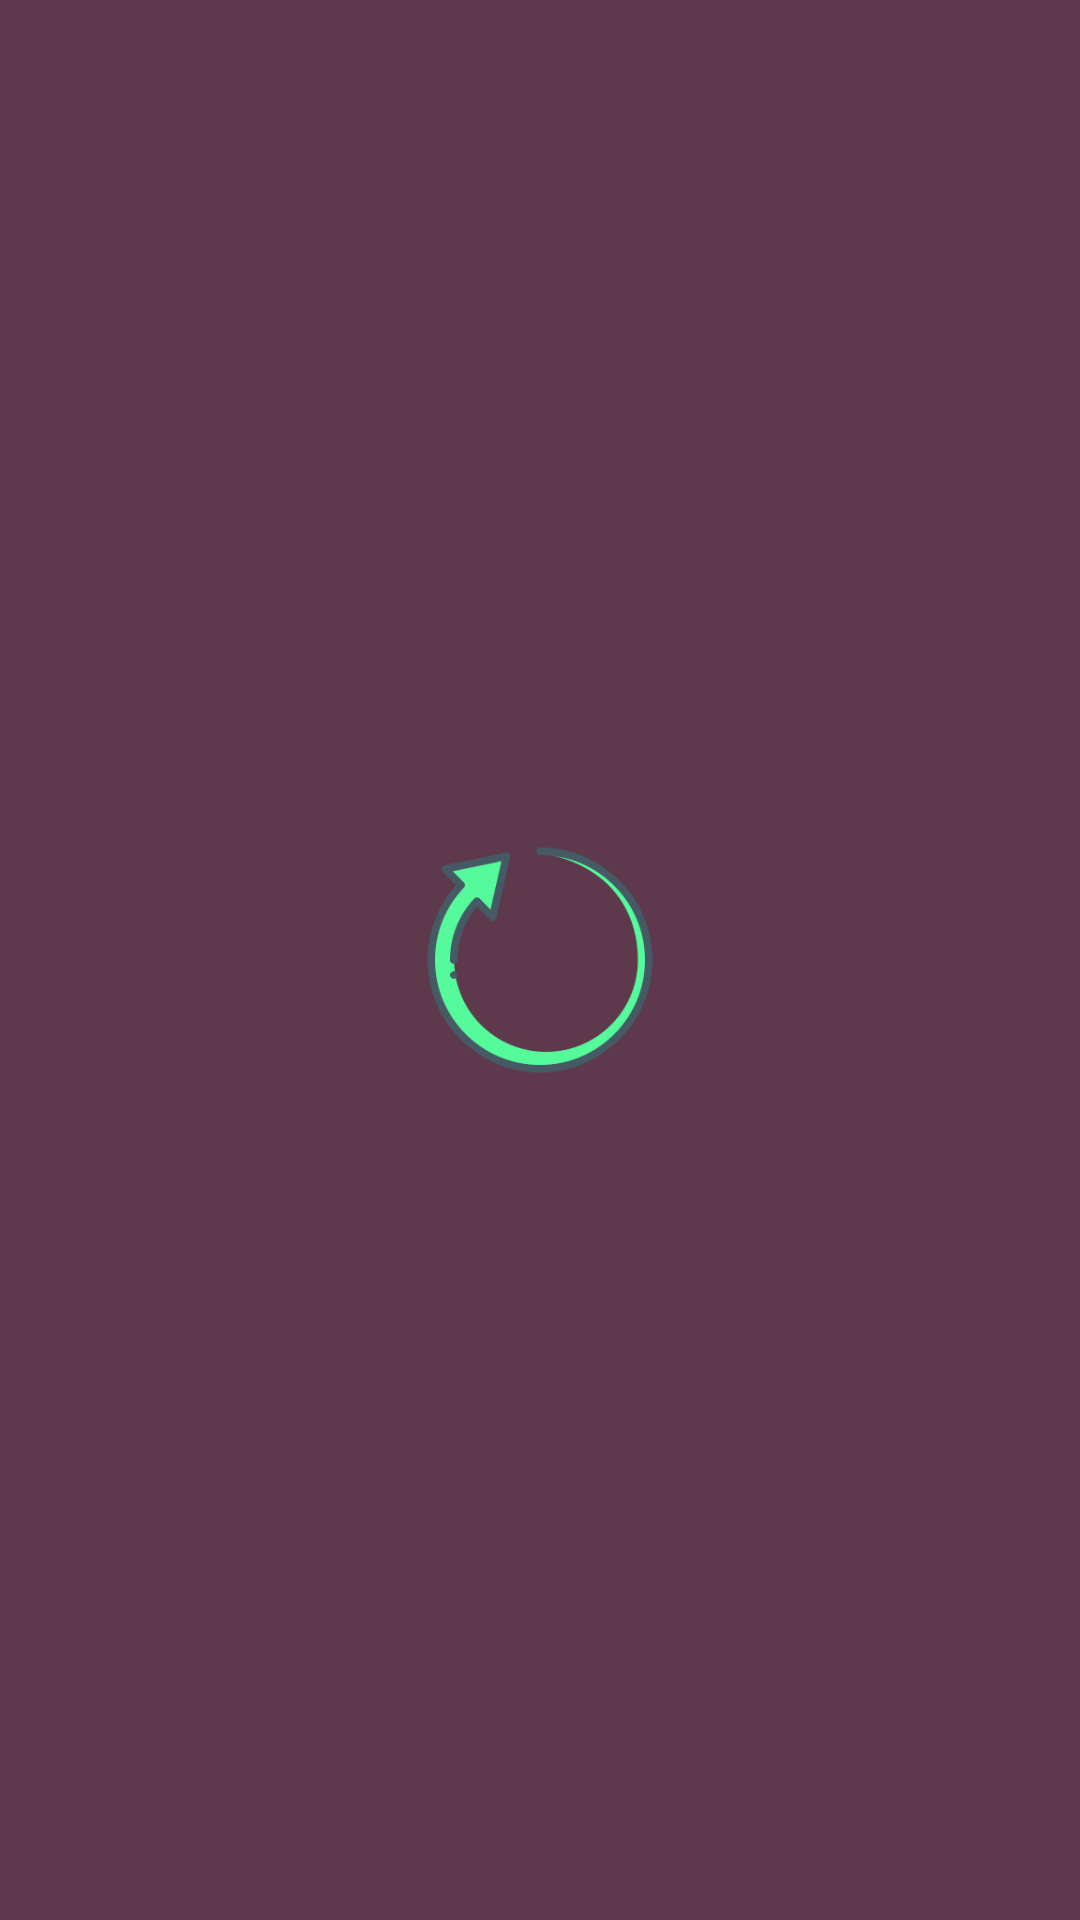

Write the Android layout XML for this screen, with the resource values it uses.
<!-- AndroidManifest.xml: application theme Theme.MyCharacters -->
<!-- res/layout/activity_main.xml -->
<?xml version="1.0" encoding="utf-8"?>
<androidx.constraintlayout.widget.ConstraintLayout xmlns:android="http://schemas.android.com/apk/res/android"
    xmlns:app="http://schemas.android.com/apk/res-auto"
    xmlns:tools="http://schemas.android.com/tools"
    android:layout_width="match_parent"
    android:layout_height="match_parent"
    android:background="@color/light_wine"
    tools:context=".ui.activities.MainActivity">

    <androidx.recyclerview.widget.RecyclerView
        android:id="@+id/rvMenu"
        android:layout_width="406dp"
        android:layout_height="722dp"
        app:layout_constraintBottom_toBottomOf="parent"
        app:layout_constraintEnd_toEndOf="parent"
        app:layout_constraintStart_toStartOf="parent"
        app:layout_constraintTop_toTopOf="parent" />

    <ProgressBar
        android:id="@+id/pbConexion"
        style="?android:attr/progressBarStyle"
        android:layout_width="80dp"
        android:layout_height="80dp"
        android:indeterminateDrawable="@drawable/progress_anim"
        android:indeterminateDuration="500"
        app:layout_constraintBottom_toBottomOf="parent"
        app:layout_constraintEnd_toEndOf="parent"
        app:layout_constraintStart_toStartOf="parent"
        app:layout_constraintTop_toTopOf="parent"
        />

</androidx.constraintlayout.widget.ConstraintLayout>
<!-- resources referenced by this layout -->
<resources>
  <color name="light_wine">#5E384B</color>
  <!-- drawable progress_anim (drawable) -->
  <?xml version="1.0" encoding="utf-8"?>
  <layer-list xmlns:android="http://schemas.android.com/apk/res/android">
      <item>
          <rotate
              android:drawable="@drawable/loop"
              android:fromDegrees="0"
              android:toDegrees="360"/>
      </item>
  </layer-list>
  <style name="Theme.MyCharacters" parent="Base.Theme.MyCharacters" />
  <!-- drawable loop: png bitmap (drawable, 14968 bytes) -->
  <style name="Base.Theme.MyCharacters" parent="Theme.Material3.DayNight.NoActionBar">
          
          
      </style>
</resources>
